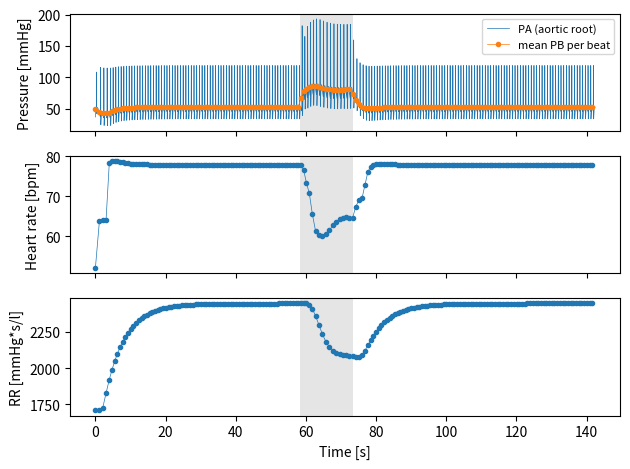

Write Python code to recreate this figure.
"""
model_simulation.py

Simulates the left ventricle and the arterial tree, beat by beat, during a
Valsalva manoeuvre (VM). The heart period and the peripheral resistance are
set by a carotid baroreflex.

The model is built from two papers:
    [G] Greene, Clark, Mohr & Bourland (1973). A mathematical model of
        left-ventricular function. Medical and Biological Engineering, 11,
        126-134.
        -> the heart (elastance), the four phases of the heart cycle and the
           arterial load (the circuit in Fig. 2, the equations 3-32).
    [U] Ursino (1998). Interaction between carotid baroregulation and the
        pulsating heart: a mathematical model. Am. J. Physiol. 275
        (Heart Circ. Physiol. 44), H1733-H1747.
        -> the baroreflex: afferent firing (Eq. 31), sympathetic and vagal
           firing (Eqs. 33-34), peripheral resistance (Eqs. 35-37) and heart
           period (Eqs. 38-42), with the numbers from Table 3.
    In the comments, [G] eqn 12 means equation 12 in Greene, and [U] Eq. 33
    means equation 33 in Ursino (in the APPENDIX of the paper).

How the simulation works:
    Greene splits every heart beat into four phases, because the valves open
    and close ([G] Fig. 3). In each phase the circuit is different, so each
    phase has its own set of differential equations:
        1. isovolumic contraction : both valves closed, Pv rises
        2. ejection               : aortic valve open, blood goes to the aorta
        3. isovolumic relaxation  : both valves closed, Pv falls
        4. filling                : mitral valve open, blood comes from the atrium
    Each phase is solved with solve_ivp, and an "event" stops it when the
    valve opens or closes. The end state of one phase is the start state of
    the next. After the filling, the baroreflex looks at the mean pressure of
    the beat and sets the length and resistance of the next beat.

The four state variables (the same as in [G], below eqn 6):
    x1 : pressure across the distal compliance CR [mmHg]
    x2 : volume of the ventricle Vv [l]
    x3 : pressure across the proximal compliance CL [mmHg]
    x4 : flow through the inertance L [l/s]

Units: litres, seconds and mmHg, the same as Greene. So a resistance is in
mmHg*s/l and a compliance in l/mmHg.

Functions in this file:
    PAS_R, ITP              - the Valsalva inputs: atrial pressure and intrathoracic pressure
    E_p, Pv                 - passive (diastolic) elastance and pressure of the ventricle
    A1 ... C3, E_H          - active (systolic) elastance, a sum of three Gaussian curves
    filling_rhs, ejection,
    isovolumic              - the differential equations of the four phases
    P_A                     - aortic root pressure
    contraction_end_event,
    ejection_end_event,
    relaxation_end_event    - when the valves open and close (stops each phase)
    N_ursino, sym_ursino,
    para_ursino, heart_period - the baroreflex control of the heart period
    sigma_R, TPR_u,
    fes_delayed, lag        - the baroreflex control of the peripheral resistance
    store                   - saves the result of one phase, with Pv, PA and PB

The file runs from top to bottom, without functions to call. load_model.py
runs it with runpy and reads the lists record_t, record_PA, ... afterwards.
Run this file directly to plot the result (the part at the bottom).
"""

import numpy as np
from scipy.integrate import solve_ivp
import scipy
import matplotlib.pyplot as plt
import  sys

# ======================================================================
# Heart parameters ([G] eqn 31) and the Valsalva manoeuvre
# ======================================================================
# Greene's values were fitted to dogs. Several of them are changed so the
# model gives human pressures and volumes. Every change is marked with
# "CHANGED FROM [G]".

# Mitral valve resistance [mmHg*s/l].
# CHANGED FROM [G]: 0.33 -> 12. With 0.33 the ventricle fills almost at once.
# A larger resistance makes the filling slower, so the filling phase becomes
# longer and more like a human heart.
Rm  = 12    # mitral valve resistance, mmHg*s/l (altered from 0.33 to 12 to match the correct physiological range)

# Atrial source pressure. In [G] there is one constant PAS = 10 mmHg ([G] eqn 31).
# Here it is split in two: PAS = PAS_L + PAS_R(t)
#   PAS_L : a constant part [mmHg]
#   PAS_R : a part that changes during the Valsalva manoeuvre (function below)
# Before and after the strain PAS = 5 + 5 = 10 mmHg, the same as Greene.
PAS_L=5

# Time of the Valsalva strain [s]. The strain starts at 58.4 s and lasts 15 s.
# The same start time is used in model_validation.py (VM_START), so the model
# and the measurement have the strain at the same time.
start_time_VM = 58.4
end_time_VM = start_time_VM + 15

def PAS_R(t):
    """
        t : global time [s] (time since the start of the simulation, not of the beat) \n

        The part of the atrial source pressure that changes during the strain [mmHg].
        Not from the papers: this is our own description of the venous return
        during the Valsalva manoeuvre.

          - before the strain: 5 mmHg
          - when the strain starts it jumps to 15 mmHg, and then falls
            exponentially (time constant tau = 2 s) towards 10 mmHg at the end
            of the strain.
          - after the strain: 5 mmHg again

        The exponential is normalised so it is exactly 15 at the start and
        exactly 10 at the end of the strain, so there is no jump at the end:
            exp_now = exp(-(t - start) / tau)      1 at the start, small at the end
            exp_end = exp(-(end - start) / tau)    the value of exp_now at the end
            (exp_now - exp_end) / (1 - exp_end)    goes from 1 (start) to 0 (end)

        Examples:
            PAS_R(0)    -> 5.0    (before the strain)
            PAS_R(58.4) -> 15.0   (start of the strain)
            PAS_R(60.4) -> 11.84  (2 s = one time constant into the strain)
            PAS_R(73.4) -> 10.0   (end of the strain)
            PAS_R(80)   -> 5.0    (after the strain)
    """
    tau = 2.0

    if t < start_time_VM:
        return 5.0

    elif t <= end_time_VM:
        # Normalised exponential decay (from 1 at the start to 0 at the end)
        exp_now = np.exp(-(t - start_time_VM) / tau)
        exp_end = np.exp(-(end_time_VM - start_time_VM) / tau)

        return 10.0 + (15.0 - 10.0) * (
            (exp_now - exp_end) / (1.0 - exp_end)
        )

    else:
        return 5.0

# Aortic valve resistance [mmHg*s/l].
# CHANGED FROM [G]: 0.6 -> 0.6*20 = 12, tuned so the pressure curve fits the measurements.
Ra = 0.6*20

# Scale factor for the passive pressure-volume curve (see Pv below).
# CHANGED FROM [G]: Greene's curve ([G] eqn 30) is for a dog heart (volumes of
# about 0.02-0.05 l). A human ventricle is about 0.1-0.15 l, and with
# Greene's numbers that would give a diastolic pressure of more than
# 1000 mmHg. Multiplying by 0.0045 gives a few mmHg at human volumes, e.g.
# Pv(0.11 l) = 5.8 mmHg.
Fix_factor_passive = 0.0045

def ITP(t_global):
    """
        t_global : global time [s] (a number or a numpy array) \n

        Intrathoracic pressure [mmHg]. Not from the papers.
        During the strain the subject blows against a closed airway with
        40 mmHg, and this pressure is on the outside of the heart and the
        thoracic aorta. It is added to the ventricle pressure in every phase.
        np.where is used (and not if), so it also works on a whole array of
        times, which store() needs.

        Examples:
            ITP(10) -> 0     (no strain)
            ITP(60) -> 40    (during the strain, 58.4-73.4 s)
    """
    u=np.where((t_global>=start_time_VM)&(t_global<=end_time_VM),40,0)
    return u

# ======================================================================
# Arterial-load parameters ([G] eqn 32, circuit in [G] Fig. 2)
# ======================================================================
# The arterial tree is a pi-type circuit ([G] p. 128):
#
#   PA --+-- R1 -- CL          proximal part: ascending aorta and aortic arch
#        +-- RL -- ground      (RL = cerebral and coronary resistance)
#        +-- L -- Rb --+-- R2 -- CR      distal part: descending aorta,
#                      +-- RR -- ground  RR = systemic peripheral resistance
#
# The comments behind each value describe what we saw when tuning it.
CL = 2.35e-4 * 5 # the lower it is, the more pressure in the ascending aorta, but it reduces stroke volume
R1 = 60 *3# sets the height of the notch, and also the height of the curve.
#R2=R1
CR = 1.33e-4 *8# the lower it is, the more pressure in the descending aorta, but it reduces stroke volume
R2 = 300.0*0.1 # a high value removes the notch, increases amplitude, lowers the cutting point. A 0.x value raises the cutting point, but also the pressure
RL = 12640.0 * 0.2 # the lower it is, the more volume ejected per beat.
Rb = 60.0 # if it increases, the pressure rises but the cut points do not.
# RR is not set here: it is set at the start of every beat in the loop below
# (RR = RR_base*kR), because the baroreflex changes it from beat to beat.
#RR = 8550.0 * 0.5 # the lower it is, the more volume ejected per beat
#RR=1710*0.8 #use for RR part later maybe
#RL=RR+1641
L  = 21.9  # inertance of the blood [mmHg*s^2/l], unchanged from [G]

# RT, [G] eqn 15: appears when the circuit is solved for the ejection phase,
# where Ra, R1 and RL all meet at the aortic root.
RT = R1* Ra + R1*RL + Ra*RL   # total resistance, mmHg*s/l
# RG, [G] eqn 16: Rb in series with R2 and RR in parallel. Also set in the
# loop, because RR changes every beat.
# Note: the printed eqn 16 reads Rb*(1 + R2/(R2+RR)); the version used here
# is the one that comes out when the circuit is solved (and matches eqns 6 and 10).
#RG = Rb+(R2*RR/(RR+R2))   # total resistance, mmHg*s/l (RR changed from Rb)
# when RL is larger than RR, the end of the notch moves up.

# ======================================================================
# Passive elastance ([G] eqns 18, 30) - the ventricle during filling
# ======================================================================
# Coefficients of Greene's passive pressure-volume curve, [G] eqn 30
h0, h1, h2 = 0.234, 147.0, 106000.0

def E_p(Vv):
    """
        Vv : ventricle volume [l] \n

        Passive (diastolic) elastance [mmHg/l]. Elastance is pressure divided
        by volume ([G] eqn 1), so dividing [G] eqn 18 by Vv gives
            E_p = Pv/Vv = h2*Vv + h1 + h0/Vv
        Not used in the simulation (Pv below is used instead), kept for reference.

        Example:
            E_p(0.1) -> 10749 mmHg/l
    """
    return h2*Vv + h1 + h0/Vv
    #return 2+h2*Vv + h1

def Pv(t_global, Vv):
    """
        t_global : global time [s] \n
        Vv : ventricle volume [l] \n

        Ventricle pressure during the filling phase [mmHg].
        [G] eqn 18: Pv = h2*Vv^2 + h1*Vv + h0 (a parabola fitted to the static
        pressure-volume curve of a dog heart).
        Two changes:
          - ITP is added, because the pressure outside the heart pushes on it
          - everything is multiplied by Fix_factor_passive (human volumes, see above)
        Note: the ITP is inside the bracket, so only 40*0.0045 = 0.18 mmHg of
        it reaches Pv during filling.

        Examples:
            Pv(0, 0.10)  -> 4.84 mmHg
            Pv(0, 0.12)  -> 6.95 mmHg
            Pv(60, 0.10) -> 5.02 mmHg   (during the strain, ITP = 40)
    """
    return ((h2*Vv**2 + h1*Vv + h0)+ITP(t_global)) * Fix_factor_passive

# ======================================================================
# Active elastance ([G] eqns 17, 20-29) - the ventricle during systole
# ======================================================================
# Greene describes the contraction as a sum of three Gaussian curves:
#     E_H(Ved, t) = sum_i A_i(Ved) * exp(-B_i(Ved)^2 * (t - C_i(Ved))^2) + D     [G] eqn 17
#   A_i = amplitude, B_i = width (bandwidth), C_i = time of the peak,
#   D   = a constant that sets the small elastance in diastole.
# One Gaussian fits an isovolumic beat. The ejecting beat is skewed, so two
# more Gaussians are added ([G] Fig. 4).
# A, B and C depend on the end-diastolic volume Ved (Frank-Starling). Greene
# fits them with 2nd-order polynomials, with a switch at Ved = 0.055 l for
# A1 and A3 ([G] p. 130).

def A1(Ved):
    """ [G] eqn 20. Example: A1(0.14) -> 10.59 """
    if Ved <= 0.055:
        return 2.1e-3*Ved**2 - 0.2338*Ved + 10.6
    else:
        return -1.0133e-3*Ved**2 - 0.0626*Ved + 10.6
def A2(Ved): return 150.0                                   # [G] eqn 21
def A3(Ved):
    """ [G] eqn 22. Example: A3(0.14) -> 10.17 """
    if Ved <= 0.055:
        return 2.8e-3*Ved**2 - 0.3*Ved + 10.2
    else:
        return 6.476e-4*Ved**2 - 0.1816*Ved + 10.2
def B1(Ved): return -1e-4*Ved + 0.0157                      # [G] eqn 23
def B2(Ved): return 45.0                                    # [G] eqn 24
def B3(Ved): return -4e-4*Ved + 0.0431                      # [G] eqn 25
def C1(Ved): return 9.7e-6*Ved**2 - 2.8e-4*Ved + 0.12       # [G] eqn 26
def C2(Ved): return 0.06                                    # [G] eqn 27
def C3(Ved): return -40.2e-6*Ved**2 + 4.78e-3*Ved + 0.06    # [G] eqn 28

# CHANGED FROM [G]: D = 100 mmHg/l in [G] eqn 29.
# Here D = -150. With Ved in litres and t in seconds, B1 and B3 are so small
# (about 0.016 and 0.043) that Gaussian 1 and 3 are almost flat: together they
# add about +157 mmHg/l all the time. D = -150 cancels most of this, so the
# elastance in diastole is small (about 7 mmHg/l), and the contraction
# itself comes from Gaussian 2.
D = -150

# Not in [G]: scale factors for the amplitudes (A), widths (B) and peak
# times (C), tuned so the pressure curve has a human shape and timing.
# E.g. Gaussian 2 peaks at C2*scale_C = 0.06*5.5 = 0.33 s instead of 0.06 s.
scale_A = 6.5
scale_B = 0.4
scale_C = 5.5

def E_H(Ved, t):
    """
        Ved : end-diastolic volume of this beat [l] \n
        t : time since the start of this beat's contraction [s] (local time,
            a number or a numpy array) \n

        Active (systolic) elastance [mmHg/l], [G] eqn 17 with the scale factors above.
        The ventricle pressure in systole is Pv = E_H * Vv (+ ITP).

        Not in [G] or [U]: the contraction also depends on the baroreflex.
        fs is the afferent firing N_ursino scaled to 0-1 (0 = minimum firing,
        1 = maximum firing, 0.5 at P = Pn):
            afs : multiplies the amplitude (from 1 at fs = 0 to 1.15 at fs = 1)
            bfs : multiplies the time, so a bfs > 1 makes the curve come earlier
                  and shorter (from 1 at fs = 0 to 1.0 at fs = 1, max 1.025 at fs = 0.5)
        P_reflex is a global variable, set in the loop after every beat.

        Example (Ved = 0.14 l, P_reflex = Pn = 92 mmHg):
            t [s]    0     0.1    0.2    0.3    0.4    0.5
            E_H      6.9   6.9    14.1   969    149    6.9    mmHg/l
            -> the peak of about 1000 mmHg/l is at t = 0.33/1.025 = 0.32 s
    """
    fs = (N_ursino(P_reflex) - f_min)/(f_max - f_min) # from 0 to 1
    afs = 1 + 0.5*fs - 0.35*fs**2
    bfs = 1 + 0.1*fs - 0.1*fs**2

    # Add up the three Gaussians of [G] eqn 17. The for loop takes one
    # (A, B, C) triple at a time.
    s = 0.0
    for A, B, C in [(A1(Ved),B1(Ved),C1(Ved)), (A2(Ved),B2(Ved),C2(Ved)), (A3(Ved),B3(Ved),C3(Ved))]:
        s += afs*scale_A*A * np.exp(-((scale_B*B)**2) * (t*bfs - scale_C*C)**2)
    return s + D

# ======================================================================
# The differential equations of the four phases ([G] eqns 3-14)
# ======================================================================
# All three functions have the form solve_ivp wants: f(t, x, *args) returns
# dx/dt. The extra arguments (Ved, cycle_offset) are passed with args=(...).
#   t            : local time, since the start of this beat [s]
#   cycle_offset : the global time when this beat started [s]
#   t + cycle_offset is the global time, used for ITP and PAS_R, which follow
#   the clock of the experiment and not the beat.
#
# How the equations come from the circuit (Kirchhoff's current law):
#   Distal node (after L and Rb): the flow x4 splits into R2-CR and RR, which gives
#       dx1/dt = (-x1 + RR*x4) / (CR*(R2 + RR))
#   This is the same in all phases, because the distal part never sees the valves.
#   Aortic root node PA: what happens here depends on whether the aortic valve
#   is open (ejection) or closed (the other phases).

def filling_rhs(t, x, Ved,cycle_offset):
    """
        Filling phase, Pv < PAS: mitral valve open, aortic valve closed.
        [G] eqns 3-6, [G] Fig. 3a.

        x : [x1, x2, x3, x4] (see the top of the file) \n
        Ved : not used in this phase, but solve_ivp gives the same args to every phase \n

        dx1 : [G] eqn 3 - the distal compliance CR
        dx2 : [G] eqn 4 - flow into the ventricle through the mitral valve:
              dVv/dt = (PAS - Pv) / Rm   (Ohm's law across Rm)
              [G] writes it as -Ep*x2/Rm + PAS/Rm, which is the same since Ep*x2 = Pv.
        dx3 : [G] eqn 5 - the proximal compliance CL. The aortic valve is
              closed, so no flow comes from the heart.
        dx4 : [G] eqn 6 - the flow through L: L*dx4/dt = (pressure before L) - (pressure after Rb)
    """
    x1, x2, x3, x4 = x   # x1=P_CR, x2=Vv, x3=P_CL, x4=flow through L
    dx1 = (-x1 + RR * x4) / (CR * (R2 + RR))
    dx2 = (PAS_L+PAS_R(t+cycle_offset) - Pv(t+cycle_offset, x2) ) / Rm
    dx3 = (-x3 - RL * x4) / (CL * (R1 + RL))
    dx4 = (-x4 / L) * (Rb + R1*RL/(R1+RL) + R2*RR/(R2+RR)) \
          + RL * x3 / (L * (R1 + RL)) \
          - RR * x1 / (L * (R2 + RR))
    return [dx1, dx2, dx3, dx4]

def ejection(t, x, Ved, cycle_offset):
    """
        Ejection phase, Pv > PA: aortic valve open, mitral valve closed.
        [G] eqns 11-14, [G] Fig. 3c.

        x : [x1, x2, x3, x4] \n
        Ved : end-diastolic volume of this beat, used by E_H \n

        The ventricle pressure is E_H*x2 + ITP. It is connected to the aortic
        root through Ra, so Ra, R1 and RL meet at the root, which is why RT
        ([G] eqn 15) appears in the denominators.

        dx1 : [G] eqn 11 (same as eqn 3)
        dx2 : [G] eqn 12 - minus the flow out through the aortic valve
        dx3 : [G] eqn 13
        dx4 : [G] eqn 14

        About the sign before RL*x3 in dx2: solving the circuit gives
            flow out = ((R1+RL)*Pv - RL*x3 + R1*RL*x4) / RT
        so dx2 = -(flow out) has +RL*x3, which is what the code does.
        The printed eqn 12 is hard to read in the scan; the derivation
        confirms the plus sign. The same derivation gives eqns 13 and 14 exactly.
    """
    x1, x2, x3, x4 = x   # x1=P_CR, x2=Vv, x3=P_CL, x4=flow through L
    dx1 = (-x1 + RR * x4) / (CR * (R2 + RR))
    dx2 = (-(R1+RL)*((E_H(Ved,t)*x2)+ITP(t+cycle_offset))+RL*x3-R1*RL*x4) / RT # +RL*x3 is correct, see the docstring
    dx3 = (RL * (E_H(Ved,t)*x2+ITP(t+cycle_offset))-(RL+Ra)*x3-RL*Ra*x4) / (CL * RT)
    dx4 = (-RR* x1 / (L*(R2+RR))) + (R1*RL*((E_H(Ved,t)*x2)+ITP(t+cycle_offset))+RL*Ra*x3-(R1*RL*Ra+RG*RT)*x4) / (L*RT)
    return [dx1, dx2, dx3, dx4]

def isovolumic(t, x, Ved, cycle_offset):
    """
        Isovolumic contraction AND relaxation, PAS < Pv < PA: both valves closed.
        [G] eqns 7-10, [G] Fig. 3b.

        Both valves are closed, so the volume cannot change: dx2 = 0 ([G] eqn 8).
        The arterial tree is then on its own, so dx1, dx3 and dx4 are the same
        as in the filling phase ([G] eqns 7, 9, 10 = eqns 3, 5, 6).
        The pressure in the ventricle still changes, because E_H changes with
        time, but that is calculated outside (in the events and in store).
    """
    x1, x2, x3, x4 = x   # x1=P_CR, x2=Vv, x3=P_CL, x4=flow through L
    dx1 = (-x1 + RR * x4) / (CR * (R2 + RR))
    dx2 = 0
    dx3 = (-x3-RL*x4) / (CL * (R1 + RL))
    dx4 = (-x4 / L) * (Rb + R1*RL/(R1+RL) + R2*RR/(R2+RR)) \
          + RL * x3 / (L * (R1 + RL)) \
          - RR * x1 / (L * (R2 + RR))
    return [dx1, dx2, dx3, dx4]

def P_A(x3, dx3):
    """
        x3 : pressure across CL [mmHg] \n
        dx3 : dx3/dt from the phase that is running [mmHg/s] \n

        Aortic root pressure [mmHg]. Not written out in [G], but it follows from
        the circuit: PA is the pressure across CL plus the drop across R1.
        The flow through R1 is the flow into CL, CL*dx3/dt, so
            PA = x3 + R1*CL*dx3/dt
        This is the pressure that is compared with the measured blood pressure.
    """
    return dx3 * CL *R1 +x3

# ======================================================================
# The ends of the phases (events for solve_ivp)
# ======================================================================
# solve_ivp checks the event function at every step. When it crosses zero in
# the given direction, the phase stops:
#   .terminal = True  -> stop the integration at the zero crossing
#   .direction = -1   -> only count crossings from positive to negative
#   .direction = +1   -> only count crossings from negative to positive
# The valves are ideal ([G] p. 128): they open and close exactly when the
# pressures on the two sides are equal, so the events compare pressures.
# There is no event for the filling phase: it ends when the heart period
# T_beat set by the baroreflex is over (see the loop).

def contraction_end_event(t, x, Ved, cycle_offset):
    """
        End of isovolumic contraction: the aortic valve opens when Pv reaches PA.
        Returns PA - Pv. It is positive at the start (Pv low) and becomes
        negative when Pv passes PA, so direction = -1.
        dx3 is from the isovolumic equations ([G] eqn 9), the phase that is running.
    """
    x1, x2, x3, x4 = x   # x1=P_CR, x2=Vv, x3=P_CL, x4=flow through L
    dx3 = (-x3-RL*x4) / (CL * (R1 + RL))
    Pv_active = (E_H(Ved, t) * x[1]+ITP(t+cycle_offset))
    #print("Contraction phase: Pv_active =", Pv_active, "P_A =", P_A(x3, dx3), "x1 =", x1, "x2 =", x2, "x3 =", x3, "x4 =", x4)
    return P_A(x3, dx3) - Pv_active   # 0 when Pv reaches P_A
contraction_end_event.terminal = True
contraction_end_event.direction = -1 # PA - Pv goes from positive to negative when Pv becomes greater than PA


def ejection_end_event(t, x, Ved, cycle_offset):
    """
        End of ejection: the aortic valve closes when Pv falls below PA.
        Returns PA - Pv. It is negative during ejection (Pv > PA) and becomes
        positive when Pv falls below PA, so direction = +1.
        dx3 is from the ejection equations ([G] eqn 13).
    """
    x1, x2, x3, x4 = x   # x1=P_CR, x2=Vv, x3=P_CL, x4=flow through L
    dx3 = (RL * (E_H(Ved,t)*x2+ITP(t+cycle_offset))-(RL+Ra)*x3-RL*Ra*x4) / (CL * RT)
    Pv_active = (E_H(Ved, t) * x[1]+ITP(t+cycle_offset))
    #print("Ejection phase: Pv_active =", Pv_active, "P_A =", P_A(x3, dx3), "x1 =", x1, "x2 =", x2, "x3 =", x3, "x4 =", x4)
    return P_A(x3, dx3) - Pv_active   # 0 when Pv reaches P_A
ejection_end_event.terminal = True
ejection_end_event.direction = +1 # PA - Pv goes from negative to positive when Pv becomes less than PA


def relaxation_end_event(t, x, Ved, cycle_offset):
    """
        End of isovolumic relaxation: the mitral valve opens when Pv falls below PAS.
        Returns (PAS - 0.1) - Pv, which goes from negative to positive, so
        direction = +1.
        The 0.1 mmHg margin makes the valve open just below PAS. Then
        PAS - Pv > 0 at the start of filling, so the ventricle really fills.
        PAS follows PAS_R(t), so the event also works during the strain.
    """
    x1, x2, x3, x4 = x   # x1=P_CR, x2=Vv, x3=P_CL, x4=flow through L
    Pv_active = (E_H(Ved, t) * x[1]+ITP(t+cycle_offset))
    #print("Relaxation phase: Pv_active =", Pv_active, "x1 =", x1, "x2 =", x2, "x3 =", x3, "x4 =", x4)
    return (PAS_L+PAS_R(t+cycle_offset) - 0.1) - Pv_active   # 0 when Pv reaches P_AS. NEW: was 9.9; now follows PAS so it still works when PAS is lowered
relaxation_end_event.terminal = True
relaxation_end_event.direction = +1 # (PAS - 0.1) - Pv goes from negative to positive when Pv becomes less than PAS


# ======================================================================
# Ursino (1998) baroreflex: heart period ([U] Eqs. 31, 33, 34, 38-42)
# ======================================================================
# The chain of the reflex:
#   pressure -> afferent firing f_cs ([U] Eq. 31)
#            -> sympathetic firing f_es ([U] Eq. 33) and vagal firing f_ev ([U] Eq. 34)
#            -> heart period T ([U] Eqs. 38-42)
# High pressure -> more afferent firing -> less sympathetic, more vagal firing
#               -> longer heart period (lower heart rate). And the other way round.
#
# Simplifications compared with [U] (because this model goes beat by beat):
#   - [U] uses the carotid sinus pressure, filtered by a dynamic block ([U] Eq. 30).
#     Here the mean pressure at Rb over one beat is used, without Eq. 30.
#   - [U] has time constants for the heart period (tau_T,s = 2 s, tau_T,v = 1.5 s,
#     [U] Eqs. 39 and 41). Here the static values are used directly.
#   - The pure delays (D_T,s = 2 s, D_T,v = 0.2 s, [U] Table 3) are made by
#     using the pressure from earlier beats (see the loop).

# Parameters from [U] Table 3:
#   Pn    : pressure at the middle of the sigmoid [mmHg]
#   ka    : slope parameter of the sigmoid [mmHg]
#   f_min, f_max : lower and upper saturation of the afferent firing [spikes/s]
Pn, ka, f_min, f_max = 92, 11.758, 2.52, 47.78              # carotid afferent ([U] Eq. 31, Table 3)
# Note: Pn is still Ursino's 92 mmHg. Earlier it was moved to 74.7 mmHg (this
# model's resting mean pressure at Rb, without the reflex). If the baseline
# changes, Pn can be changed here.
f_es_inf, f_es0, k_es, f_es_min = 2.10, 16.11, 0.0675, 2.66   # sympathetic ([U] Eq. 33, Table 3)
f_ev0, f_ev_inf, k_ev, f_cs0 = 3.2, 6.3, 7.06, 25.0           # vagal ([U] Eq. 34, Table 3)
# CHANGED FROM [U]: G_Tv = 0.09 s/v in [U] Table 3, here 0.15 (a stronger vagal effect).
G_Ts, G_Tv, T0 = -0.13, 0.15, 0.58                            # heart period ([U] Eqs. 38, 40, 42, Table 3)

def N_ursino(P):
    """
        P : pressure [mmHg] \n

        Afferent firing of the carotid baroreceptors, f_cs [spikes/s].
        [U] Eq. 31, a sigmoid:
            f_cs = (f_min + f_max*exp((P - Pn)/ka)) / (1 + exp((P - Pn)/ka))
        At low pressure it goes to f_min, at high pressure to f_max, and at
        P = Pn it is exactly halfway.

        Two safety checks (not in [U]):
          - if P is nan or inf (the solver has gone wrong), stop with an error
            message, instead of continuing with nonsense
          - the exponent is limited to +-50, so np.exp does not overflow

        Examples:
            N_ursino(60)  -> 5.31
            N_ursino(92)  -> 25.15   (= (2.52 + 47.78)/2, the middle)
            N_ursino(130) -> 46.06
    """
    x = (P - Pn) / ka

    # Stop the program on invalid values
    if not np.isfinite(x):
        raise ValueError(
            f"Invalid value in N_ursino: "
            f"P={P}, Pn={Pn}, ka={ka}, x={x}"
        )

    # Limit the exponent, so np.exp does not overflow
    x = np.clip(x, -50.0, 50.0)

    e = np.exp(x)

    return (f_min + f_max * e) / (1.0 + e)

def sym_ursino(P):
    """
        P : pressure [mmHg] \n

        Efferent sympathetic firing f_es [spikes/s], [U] Eq. 33:
            f_es = f_es_inf + (f_es0 - f_es_inf)*exp(-k_es*f_cs)
        More afferent firing -> less sympathetic firing (exponential fall).

        Examples:
            sym_ursino(60)  -> 11.89   (low pressure, high sympathetic drive)
            sym_ursino(92)  -> 4.67
            sym_ursino(130) -> 2.73
    """
    return f_es_inf + (f_es0 - f_es_inf)*np.exp(-k_es*N_ursino(P))

def para_ursino(P):
    """
        P : pressure [mmHg] \n

        Efferent vagal (parasympathetic) firing f_ev [spikes/s], [U] Eq. 34:
            f_ev = (f_ev0 + f_ev_inf*exp((f_cs - f_cs0)/k_ev)) / (1 + exp((f_cs - f_cs0)/k_ev))
        More afferent firing -> more vagal firing (a sigmoid, from f_ev0 to f_ev_inf).

        Examples:
            para_ursino(60)  -> 3.38
            para_ursino(92)  -> 4.77
            para_ursino(130) -> 6.15
    """
    e = np.exp((N_ursino(P) - f_cs0)/k_ev)
    return (f_ev0 + f_ev_inf*e)/(1 + e)

def heart_period(P_sym,P_vag):
    """
        P_sym : pressure that drives the sympathetic part [mmHg] (from a few beats ago) \n
        P_vag : pressure that drives the vagal part [mmHg] (from the last beat) \n

        Heart period T [s], static version of [U] Eqs. 38-42:
            dT_s = G_Ts * ln(f_es - f_es_min + 1)  if f_es >= f_es_min, else 0   [U] Eq. 38
            dT_v = G_Tv * f_ev                                                  [U] Eq. 40
            T    = T0 + dT_s + dT_v                                             [U] Eq. 42
        G_Ts is negative: sympathetic firing makes the period shorter.
        G_Tv is positive: vagal firing makes the period longer.
        Two pressures are used, because the two parts have different delays
        in [U] Table 3 (2 s for the sympathetic, 0.2 s for the vagal).

        Examples (same pressure in both):
            P [mmHg]    60     75     92     110    130
            T [s]       0.785  0.864  1.152  1.430  1.494
            HR [bpm]    76.5   69.5   52.1   42.0   40.2
    """
    if sym_ursino(P_sym) >= f_es_min:
        dT_s = G_Ts * np.log(
            sym_ursino(P_sym) - f_es_min + 1.0
        )
    else:
        dT_s = 0.0

    dT_v = G_Tv*para_ursino(P_vag)                                        # vagal: lengthens
    return T0 + dT_s + dT_v

# np.trapz was renamed np.trapezoid in numpy 2.0. This line uses the new name
# if it exists, and the old one otherwise, so the code runs on both versions.
_trapz = getattr(np, "trapezoid", None) or np.trapz
T_beat = heart_period(Pn,Pn)       # heart period of the first beat (resting value, 1.152 s)

# ======================================================================
# Ursino (1998) baroreflex: peripheral resistance ([U] Eqs. 35-37, Table 3)
# ======================================================================
# In [U] the systemic circulation has two beds in parallel ([U] Fig. 1):
# splanchnic (sp: gut, liver, spleen) and extrasplanchnic (ep: the rest).
# The resistance of each bed follows the sympathetic firing:
#   static curve   sigma = G*ln(f_es(t - D) - f_es_min + 1)   [U] Eq. 35
#   low-pass       d(dR)/dt = (sigma - dR) / tau             [U] Eq. 36
#   resistance     R = R0 + dR                               [U] Eq. 37
# Greene's model has only one peripheral resistance RR. So the Ursino
# resistance is not used directly: only its relative change is used, and RR
# is scaled by it:
#   kR = TPR(now) / TPR(rest)   and   RR = RR_base*kR
# So kR = 1 at rest, and kR = 1.2 means 20 % more peripheral resistance.

G_Rsp, Rsp0_u = 0.695, 2.49        # splanchnic gain and resistance without innervation, mmHg s/ml ([U] Table 3)
G_Rep, Rep0_u = 0.53, 0.78         # extrasplanchnic gain and resistance without innervation, mmHg s/ml ([U] Table 3)
tau_R, D_R = 6.0, 2.0              # time constant and pure delay, s ([U] Table 3, the same for sp and ep)

def sigma_R(G, fes):
    """
        G : gain of the bed (G_Rsp or G_Rep) [mmHg*s/ml] \n
        fes : sympathetic firing (already delayed) [spikes/s] \n

        Static change of resistance, [U] Eq. 35.
        np.maximum(..., 0) makes the change 0 when fes < f_es_min, which is
        the "else 0" part of Eq. 35 (ln(0 + 1) = 0).

        Examples:
            sigma_R(G_Rsp, 2.0) -> 0      (below f_es_min = 2.66)
            sigma_R(G_Rsp, 5.0) -> 0.84 mmHg*s/ml
    """
    return G*np.log(np.maximum(fes - f_es_min, 0) + 1)

def TPR_u(dRsp, dRep):
    """
        dRsp, dRep : change of the splanchnic and extrasplanchnic resistance [mmHg*s/ml] \n

        Total peripheral resistance of Ursino's two beds [mmHg*s/ml].
        R = R0 + dR for each bed ([U] Eq. 37), and the two beds are in
        parallel, so  1/TPR = 1/Rsp + 1/Rep  ->  TPR = Rsp*Rep/(Rsp + Rep).

        Example: at rest (P = Pn) TPR_u = 0.961 mmHg*s/ml (= TPR_ref).
    """
    Rsp, Rep = Rsp0_u + dRsp, Rep0_u + dRep
    return Rsp*Rep/(Rsp + Rep)

fes_ref = sym_ursino(Pn)                                       # sympathetic firing at the set point (4.67 spikes/s)
dRsp, dRep = sigma_R(G_Rsp, fes_ref), sigma_R(G_Rep, fes_ref)  # start at the resting values (no transient at t = 0)
TPR_ref = TPR_u(dRsp, dRep)                                    # resting Ursino TPR, the reference for kR
RR_base = 8550*0.2                                             # resting RR. CHANGED FROM [G]: 8550 -> 8550*0.2
kR = 1.0                                                       # RR scale factor used by the next beat
fes_hist_t, fes_hist = [0.0], [fes_ref]                        # sympathetic firing history (time, value), for the delay

def fes_delayed(t, D):
    """
        t : global time now [s] \n
        D : delay [s] \n

        The sympathetic firing D seconds ago, f_es(t - D), the delay in [U] Eq. 35.
        The firing is saved once per beat in fes_hist, so np.interp draws a
        straight line between the saved values and reads off the value at t - D.
        left=fes_ref: before the first saved time, use the resting value.

        Example: if fes_hist_t = [0, 1, 2] and fes_hist = [4, 5, 6], then
            fes_delayed(3.5, 2) -> 5.5   (the value at t = 1.5)
    """
    return np.interp(t - D, fes_hist_t, fes_hist, left=fes_ref)

def lag(Delta, s, T, tau):
    """
        Delta : the value now (dRsp or dRep) \n
        s : the target value, the static curve sigma (held constant over the beat) \n
        T : length of the beat [s] \n
        tau : time constant [s] \n

        One beat of the first-order low-pass [U] Eq. 36, solved exactly.
        If sigma is constant over the beat, the solution of
            d(Delta)/dt = (s - Delta) / tau
        after a time T is  Delta(T) = s + (Delta(0) - s)*exp(-T/tau).
        Why exact and not Euler: one beat (about 1 s) is not small compared
        with tau = 6 s, and this way it is correct for any beat length.

        Example: lag(0, 1, 0.8, 6) -> 0.125
            (after 0.8 s, 12.5 % of the way from 0 to 1, because 1 - exp(-0.8/6) = 0.125)
    """
    return s + (Delta - s)*np.exp(-T/tau)


# ======================================================================
# Solving the equations
# ======================================================================
# Lists that are filled during the simulation. Each phase of each beat adds
# one numpy array, so e.g. record_t = [times of phase 1, times of phase 2, ...].
# load_model.py puts them together with np.concatenate.
record_x1, record_x2, record_x3, record_x4 = [], [], [], []
record_t, record_phase = [], []
record_Pv, record_PA = [], []
record_PB,record_Pdistal = [],[]
record_P_sym, record_P_vag = [], []  # pressures used for the sympathetic and vagal part of the reflex
record_T_beat, record_meanPB, record_beat_start = [], [], []  # one value per beat
record_RR = []  # peripheral resistance RR of each beat

def store(sol, phase, cycle_offset):
    """
        sol : the result from solve_ivp for one phase \n
        phase : "contraction", "ejection", "relaxation" or "filling" \n
        cycle_offset : global time when this beat started [s] \n

        Saves the time and the four states of one phase in the record lists,
        and calculates three pressures from them:
            Pv : ventricle pressure
            PA : aortic root pressure (P_A), the one compared with the measurement
            PB : pressure after Rb, PA - Rb*x4
        The equations for Pv and dx3 depend on the phase (which valve is open),
        so they are chosen with if/elif.
        sol.t is the local time; plot_time = sol.t + cycle_offset is the global time.

        Note on PB: it leaves out the drop across L (L*dx4/dt). Over a whole
        beat this averages to about 0 (x4 is about the same at the start and
        end of a beat), so the mean of PB over a beat, which the reflex uses,
        is not affected.
    """
    plot_time = sol.t + cycle_offset
    record_t.append(plot_time)
    record_x1.append(sol.y[0])
    record_x2.append(sol.y[1])
    record_x3.append(sol.y[2])
    record_x4.append(sol.y[3])
    record_phase.append(phase)

    if phase == "filling":
        pv_values = Pv(plot_time, sol.y[1])                     # passive pressure, [G] eqn 18
        dx3 = (-sol.y[2] - RL * sol.y[3]) / (CL * (R1 + RL))    # [G] eqn 5
        pa_values = P_A(sol.y[2], dx3)
    elif phase == "ejection":
        pv_values = E_H(Ved, sol.t) * sol.y[1]+ITP(sol.t+cycle_offset)   # active pressure, [G] eqn 17
        dx3 = (RL * (E_H(Ved,sol.t)*sol.y[1]+ITP(sol.t+cycle_offset))-(RL+Ra)*sol.y[2]-RL*Ra*sol.y[3]) / (CL * RT)  # [G] eqn 13
        pa_values = P_A(sol.y[2], dx3)
    else:  # contraction or relaxation
        pv_values = E_H(Ved, sol.t) * sol.y[1]+ITP(sol.t+cycle_offset)   # active pressure, [G] eqn 17
        dx3 = (-sol.y[2]-RL*sol.y[3]) / (CL * (R1 + RL))        # [G] eqn 9
        pa_values = P_A(sol.y[2], dx3)
    ## pressure across RB
    delta_PB = Rb * sol.y[3]
    Pb = pa_values - delta_PB
    record_PB.append(Pb)
    record_Pv.append(pv_values)
    record_PA.append(pa_values)


# solve_ivp settings
t_span = (0, 1)   # A maximal cutoff for every phase (this should never be reached, the events stop it first)
max_step = 1e-3   # The largest step solve_ivp may take [s]. Small steps give a smooth curve
                  # and make sure the events (valve openings) are not stepped over
cycle_offset = 0  # global time when the current beat starts [s]

#PAS_base, PAS_low = 10.0, 6.0          # mmHg
#pert_beats = range(8, 18)              # beats 9-18 (0-based index)
n_beats = 180  # number of heart beats to simulate. 180 beats at about 1 s cover the whole measurement
record_PAS = []  # atrial source pressure at the start of each beat
P_reflex = Pn    # pressure the reflex sees, used by E_H. Starts at the set point

for i in range(n_beats): # one heart beat per loop
    #print(f"Cycle {i+1}")
    #PAS = PAS_low if i in pert_beats else PAS_base
    PAS=PAS_L+PAS_R(cycle_offset)
    record_PAS.append(PAS)

    # The baroreflex changes RR from beat to beat (kR is calculated at the end of the
    # previous beat). RR is kept constant inside a beat.
    RR = RR_base*kR                     # reflex-scaled peripheral resistance for this beat
    RG = Rb + (R2*RR/(RR + R2))         # [G] eqn 16. RG depends on RR, so recompute it
    record_RR.append(RR)


    # --- Start state of this beat ---
    # First beat: a state taken from the end of an earlier run, so the model starts
    # close to a steady beat. Later beats: start where the last filling ended.
    if i == 0:
        x0 = [57.51041422664778, 0.1101278932374876, 61.32586230866999, 0.11973411143947638]
        #x0 = [70, 0.014, 70, -0.000017]  # reset to initial state for subsequent cycles
        Ved = 0.14
    else:
         x0 = [sol_filling.y[0,-1], sol_filling.y[1,-1], sol_filling.y[2,-1], sol_filling.y[3,-1]]  # final state of filling phase

    # --- 1. Isovolumic contraction ([G] eqns 7-10) ---
    # Local time starts at 0 here, because E_H(Ved, t) needs the time since the start of systole.
    # Stops when Pv reaches PA (contraction_end_event)
    #print("Ved: ",Ved)
    sol_isovolumic = solve_ivp(isovolumic, t_span, x0, args=(Ved,cycle_offset), max_step=max_step,
                                events=contraction_end_event)
    #print("Isovolumic contraction phase completed at t =", sol_isovolumic.t[-1])
    #print(sol_isovolumic.status)
    store(sol_isovolumic, "contraction", cycle_offset)

    # --- 2. Ejection ([G] eqns 11-14) ---
    # Starts at the time where the contraction ended (local time continues, so
    # E_H continues), and stops when Pv falls below PA (ejection_end_event).
    ej_starttime = sol_isovolumic.t[-1]
    ej_span = (ej_starttime, ej_starttime + 1)
    x0 = [sol_isovolumic.y[0,-1], sol_isovolumic.y[1,-1], sol_isovolumic.y[2,-1], sol_isovolumic.y[3,-1]]  # final state of contraction phase
    sol_ejection = solve_ivp(ejection, ej_span, x0, args=(Ved,cycle_offset), max_step=max_step,
                             events=ejection_end_event)
    #print("Ejection phase completed at t =", sol_ejection.t[-1])
    #print(sol_ejection.status)
    #print("RR",RR)
    store(sol_ejection, "ejection", cycle_offset)

    # --- 3. Isovolumic relaxation ([G] eqns 7-10, the same equations as the contraction) ---
    # Stops when Pv falls below PAS (relaxation_end_event), at the latest after 0.25 s
    isor_starttime = sol_ejection.t[-1]
    isor_span = (isor_starttime, isor_starttime + 0.25)
    x0 = [sol_ejection.y[0,-1], sol_ejection.y[1,-1], sol_ejection.y[2,-1], sol_ejection.y[3,-1]]  # final state of ejection phase
    sol_isovolumic = solve_ivp(isovolumic, isor_span, x0, args=(Ved,cycle_offset), max_step=max_step,
                                events=relaxation_end_event)
    #print("Isovolumic relaxation phase completed at t =", sol_isovolumic.t[-1])
    #print(sol_isovolumic.status)
    store(sol_isovolumic, "relaxation", cycle_offset)

    # --- 4. Filling ([G] eqns 3-6) ---
    # The beat ends at the heart period T_beat set by the reflex (local time = T_beat),
    # instead of when Pv reaches PAS. So the filling lasts T_beat minus the time used
    # by the other three phases. If systole is longer than T_beat, the filling still
    # gets at least 0.01 s, so the beat never has zero filling.
    x0 = [sol_isovolumic.y[0,-1], sol_isovolumic.y[1,-1], sol_isovolumic.y[2,-1], sol_isovolumic.y[3,-1]]  # final state of relaxation phase
    fill_starttime = sol_isovolumic.t[-1]
    t_max=T_beat-fill_starttime
    if t_max < 0.01:
        t_max = 0.01
    fill_span = (fill_starttime, fill_starttime + t_max)
    sol_filling = solve_ivp(filling_rhs, fill_span, x0, args=(Ved,  cycle_offset),
                             max_step=max_step)
    Ved = sol_filling.y[1,-1] # End-diastolic volume = the volume at the end of filling, used by E_H in the next beat (Frank-Starling)
    #print("Filling phase completed at t =", sol_filling.t[-1])
    #print(sol_filling.status)
    store(sol_filling, "filling", cycle_offset)

    # --- Baroreflex: heart period of the next beat ---
    # Mean pressure at Rb over this beat. The last 4 entries in the record lists
    # are the 4 phases of this beat. The mean is the area under the curve
    # (trapezoid rule) divided by the length of the beat.
    tt = np.concatenate(record_t[-4:]); pp = np.concatenate(record_PB[-4:])
    meanPB = _trapz(pp, tt)/(tt[-1] - tt[0])
    P_reflex = meanPB
    record_beat_start.append(cycle_offset)
    record_T_beat.append(sol_filling.t[-1])
    record_meanPB.append(meanPB)
    # Delays ([U] Table 3), made by counting beats:
    #   sympathetic, D_T,s = 2 s: use the mean pressure from 3 beats before this one
    #     (record_meanPB[-1] is this beat, [-4] is 3 beats back, about 2.5-3.5 s).
    #     Until there are 4 beats, use the set point Pn.
    #   vagal, D_T,v = 0.2 s: shorter than a beat, so use this beat.
    if len(record_meanPB) >= 4:  # make sure we have at least 4 beats to compute the sympathetic firing rate
        P_sym = record_meanPB[-4]
    else:
        P_sym = Pn
    P_vag = meanPB # calculate vagal firing rate based on the last beat
    record_P_sym.append(P_sym)
    record_P_vag.append(P_vag)
    T_beat = heart_period(P_sym,P_vag)
    #print(f"Reflex: mean P_RB = {meanPB:.1f} mmHg -> next T = {T_beat:.3f} s ({60/T_beat:.1f} bpm)")

    # --- Baroreflex: peripheral resistance of the next beat ([U] Eqs. 35-37) ---
    # 1. save this beat's sympathetic firing, with the global time at the end of the beat
    # 2. read the firing D_R = 2 s ago
    # 3. move dRsp and dRep one beat towards the static curve (low-pass, tau_R = 6 s)
    # 4. kR = how much the total resistance has changed compared with rest
    fes_hist_t.append(cycle_offset+sol_filling.t[-1]); fes_hist.append(sym_ursino(meanPB))       # store this beat's firing
    fes_D = fes_delayed(cycle_offset+sol_filling.t[-1], D_R)                                     # firing D_R seconds ago
    dRsp = lag(dRsp, sigma_R(G_Rsp, fes_D), sol_filling.t[-1], tau_R)              # [U] Eq. 36, splanchnic
    dRep = lag(dRep, sigma_R(G_Rep, fes_D), sol_filling.t[-1], tau_R)              # [U] Eq. 36, extrasplanchnic
    kR = TPR_u(dRsp, dRep)/TPR_ref
    # The next beat starts where this one ended. sol_filling.t[-1] is the local
    # end time of the beat = the length of the beat
    cycle_offset += sol_filling.t[-1]

# Making the time axis
t_segments = []
for t in record_t:
    t_segments.append(t)


"""
Run the file: simulate the model and plot the aortic pressure, the heart
rate and the peripheral resistance, with the Valsalva strain marked.
(load_model.py runs this file with runpy, which does not run this part.)
"""
if __name__ == "__main__":
    # This part only runs when you run this file directly

    # Put the phases after each other into one long array (the same as load_model.py)
    t_all = np.concatenate(record_t)
    pa_all = np.concatenate(record_PA)

    # One value per beat, plotted at the start time of each beat
    beat_start = np.array(record_beat_start)
    heart_rate = 60 / np.array(record_T_beat)          # [bpm]

    fig, (ax1, ax2, ax3) = plt.subplots(3, 1, sharex=True)
    linewidth = 0.5

    ax1.plot(t_all, pa_all, linewidth=linewidth, label="PA (aortic root)")
    ax1.plot(beat_start, record_meanPB, ".-", linewidth=linewidth, label="mean PB per beat")
    ax1.set_ylabel("Pressure [mmHg]")

    ax2.plot(beat_start, heart_rate, ".-", linewidth=linewidth)
    ax2.set_ylabel("Heart rate [bpm]")

    ax3.plot(beat_start, record_RR, ".-", linewidth=linewidth)
    ax3.set_ylabel("RR [mmHg*s/l]")
    ax3.set_xlabel("Time [s]")

    for ax in (ax1, ax2, ax3):
        # Grey band during the strain
        ax.axvspan(start_time_VM, end_time_VM, color="grey", alpha=0.2, linewidth=0)
    ax1.legend(loc="upper right", fontsize=8)

    fig.tight_layout()
    plt.show()
